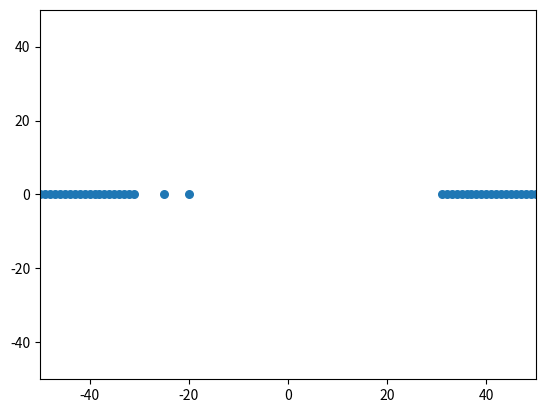

Generate this figure with matplotlib:
import numpy as np
import matplotlib.pyplot as plt
import matplotlib.pyplot as plt 
import matplotlib.animation as animation

x_min = -50
x_max = 50
y_min = -50
y_max = 50

g=9.81/20
k=100
dt=1
Liste_goos = []  #vecteur de goos

class goo:
    def __init__(self, x, y, pl):
        g=9.81/20
        self.plateforme = pl               #true -> plateforme et pas goo
        self.position = np.array([x,y])
        self.mass = 0.4
        self.rayon = 0.01
        self.vitesse = np.array([0,0])
        self.forces = np.array([0,-self.mass*g]) #liste force x et force y
        self.liens = {}  #entrée liens sortie l0
        for g in Liste_goos:
            l = np.sqrt( (self.position[0]-g.position[0])**2 + (self.position[1]-g.position[1])**2 )
            if  l <= 20 and not(g.plateforme):
                self.liens[g] = l
            if  l <= 10 and g.plateforme:
                self.liens[g] = l
    
    def update_forces(self):
        for b in self.liens.keys:
            d=np.sqrt(d_x**2+d_y**2)
            d_x=self.position[0]-b.position[0]
            d_y=self.position[1]-b.position[1]
            self.force[0]+=-k(d-self.liens[b])*d_x/d
            self.force[1]+=-k(d-self.liens[b])*d_y/d

        if not(self.plateforme):
            for g in Liste_goos:
                l = np.sqrt( (self.position[0]-g.position[0])**2 + (self.position[1]-g.position[1])**2 )
                if l==0: Liste_goos.pop(self)
                if  l <= 20 and not(g.plateforme):
                    self.liens[g] = l
                if  l <= 10 and g.plateforme:
                    self.liens[g] = l
            if self.liens=={}: Liste_goos.pop(self)

def tdt(t):
    pos_x=[]
    pos_y=[]
    global Liste_goos 
    for goo in Liste_goos :
        if goo.plateforme!=True:
            goo.vitesse[0] = goo.vitesse[0] + dt*goo.forces[0]
            goo.vitesse[1] = goo.vitesse[1] + dt*goo.forces[1]
            goo.position[0] = goo.position[0] +dt*goo.vitesse[0]
            goo.position[1] = goo.position[1] +dt*goo.vitesse[1]
            goo.update_forces()
            pos_x.append(goo.position[0])
            pos_y.append(goo.position[1])
    scat.set_offsets(np.transpose([pos_x,pos_y]))
    return scat


"""Initialisation des plateformes"""
for i in range (0,20,1):
    Liste_goos.append(goo(x_min + i,0,True))
    Liste_goos.append(goo(x_max - i,0,True))
Liste_goos.append(goo(x_min + 25,0,False))
Liste_goos.append(goo(x_min + 30,0,False))

fig, ax = plt.subplots()
ax.set(xlim=[x_min,x_max],ylim=[y_min,y_max])
pos_x=[]
pos_y=[]
for goo in Liste_goos:
    pos_x.append(goo.position[0])
    pos_y.append(goo.position[1])
scat = ax.scatter(pos_x,pos_y,s=30)
ani = animation.FuncAnimation(fig = fig, func=tdt, interval=100)
plt.show()
